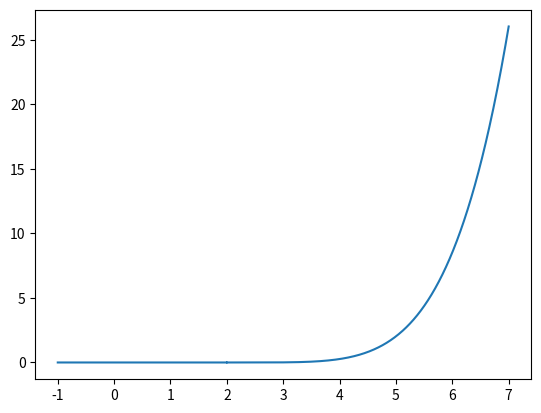

Recreate this plot in Python.
import matplotlib.pyplot as plt
import numpy as np

def f(x):
    if (x < 2):
        return 0
    elif (x==2):
        return np.nan
    return (x-2)**5 / 120

x_vals = np.linspace(-1, 7, 1001)
y_vals = [f(x) for x in x_vals]

plt.plot(x_vals, y_vals)
#plt.show()
plt.savefig("6.3.15.pdf")
